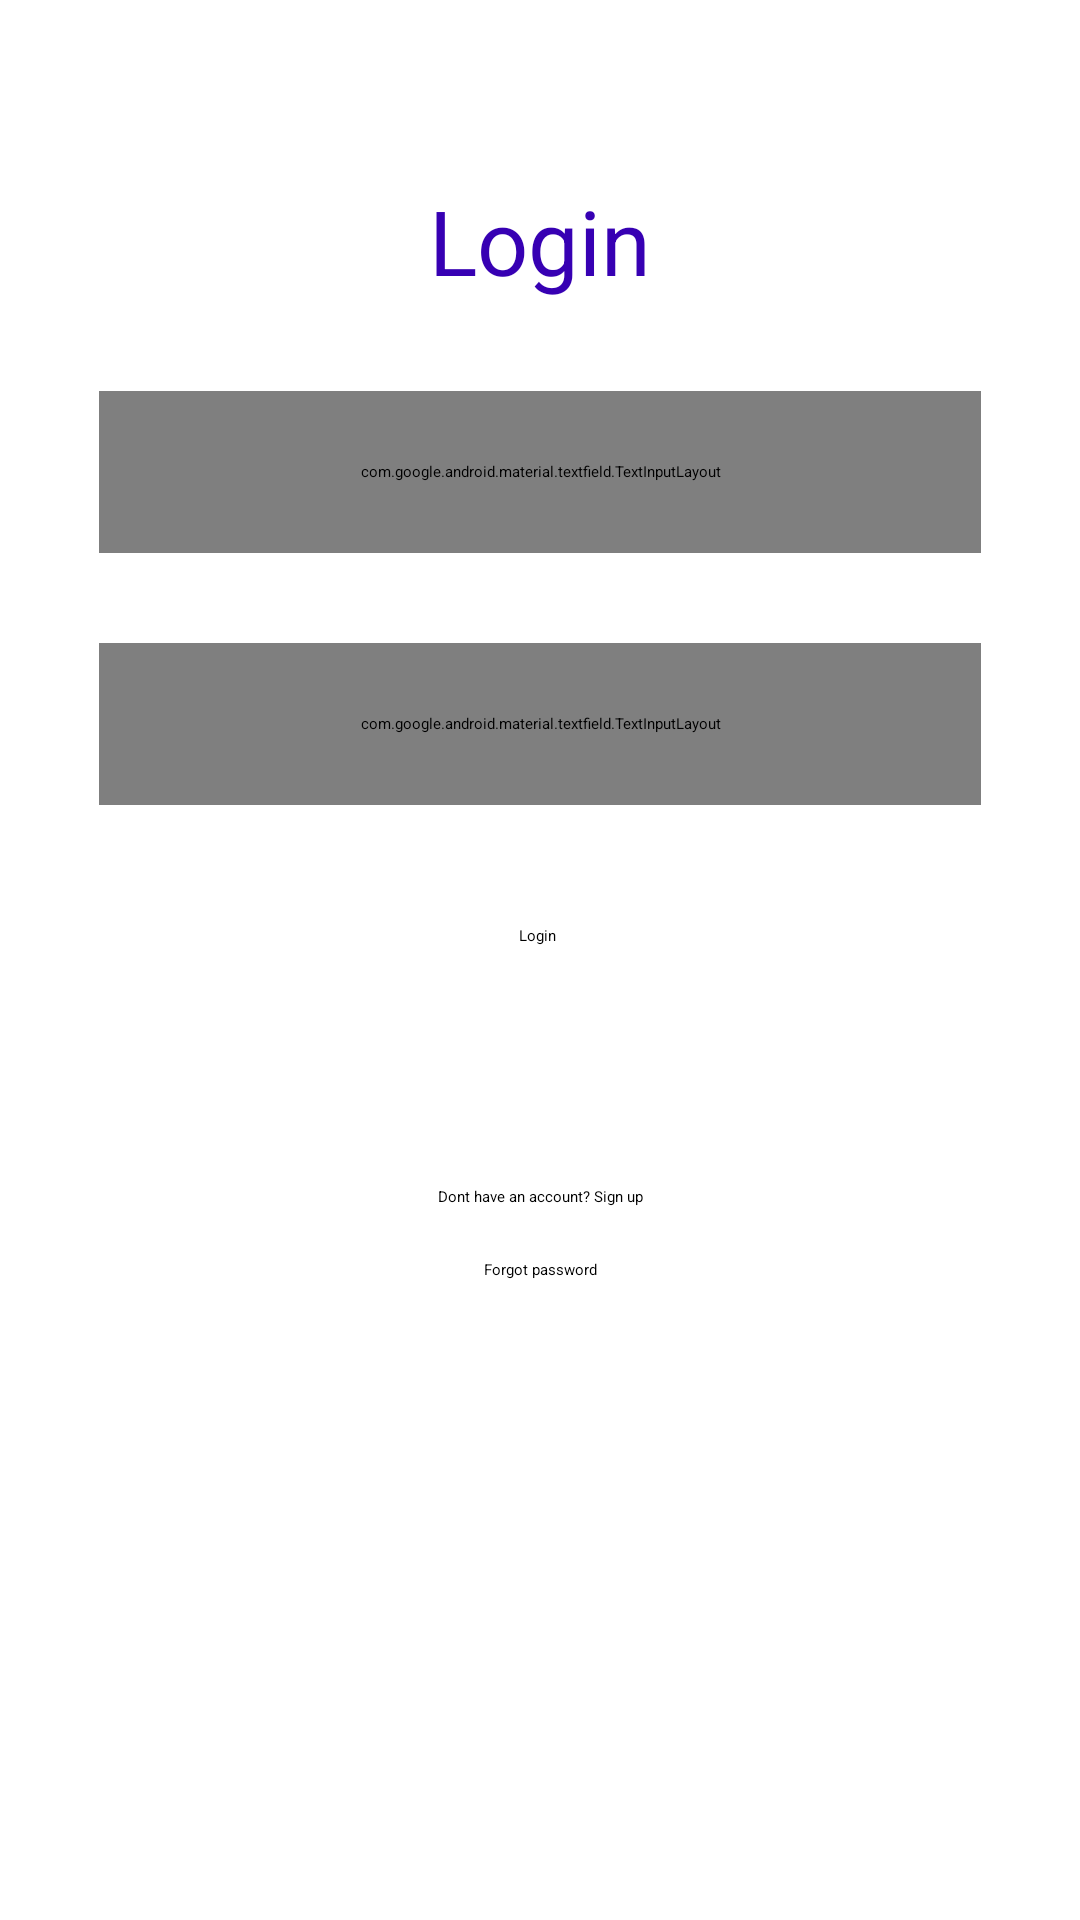

Reconstruct the res/layout file that produces this screen, plus the resources it refers to.
<!-- AndroidManifest.xml: application theme Theme.LoginRegister -->
<!-- res/layout/activity_login.xml -->
<?xml version="1.0" encoding="utf-8"?>
<androidx.constraintlayout.widget.ConstraintLayout xmlns:android="http://schemas.android.com/apk/res/android"
    xmlns:app="http://schemas.android.com/apk/res-auto"
    xmlns:tools="http://schemas.android.com/tools"
    android:layout_width="match_parent"
    android:layout_height="match_parent"
    tools:context=".Login">

    <TextView
        android:id="@+id/textView3"
        android:layout_width="match_parent"
        android:layout_height="wrap_content"
        android:layout_marginTop="60dp"
        android:gravity="center"
        android:text="@string/login"
        android:textColor="@color/purple_700"
        android:textSize="30sp"
        app:layout_constraintEnd_toEndOf="parent"
        app:layout_constraintStart_toStartOf="parent"
        app:layout_constraintTop_toTopOf="parent" />

    <com.google.android.material.textfield.TextInputLayout
        android:id="@+id/textInputLayout2"
        android:layout_width="294dp"
        android:layout_height="54dp"
        android:layout_marginTop="30dp"
        android:hint="@string/username"
        app:layout_constraintEnd_toEndOf="parent"
        app:layout_constraintStart_toStartOf="parent"
        app:layout_constraintTop_toBottomOf="@+id/textView3">

        <com.google.android.material.textfield.TextInputEditText
            android:id="@+id/name2"
            android:layout_width="match_parent"
            android:layout_height="wrap_content"
            android:drawableEnd="@drawable/ic_user"
            android:drawableRight="@drawable/ic_user"
            android:textColor="@color/white" />
        />

    </com.google.android.material.textfield.TextInputLayout>

    <com.google.android.material.textfield.TextInputLayout
        android:id="@+id/textInputLayout"
        android:layout_width="294dp"
        android:layout_height="54dp"
        android:layout_marginTop="30dp"
        android:hint="@string/password"
        app:layout_constraintEnd_toEndOf="parent"
        app:layout_constraintStart_toStartOf="parent"
        app:layout_constraintTop_toBottomOf="@+id/textInputLayout2">

        <com.google.android.material.textfield.TextInputEditText
            android:id="@+id/password2"
            android:layout_width="match_parent"
            android:layout_height="wrap_content"
            android:drawableEnd="@drawable/ic_pass"
            android:drawableRight="@drawable/ic_pass"
            android:inputType="textPassword"
            />
    </com.google.android.material.textfield.TextInputLayout>

    <Button
        android:id="@+id/btnLogin"
        style="@style/Widget.AppCompat.Button.Colored"
        android:layout_width="wrap_content"
        android:layout_height="wrap_content"
        android:layout_marginTop="40dp"
        android:onClick="login"
        android:text="@string/login"
        app:layout_constraintEnd_toEndOf="parent"
        app:layout_constraintHorizontal_bias="0.498"
        app:layout_constraintStart_toStartOf="parent"
        app:layout_constraintTop_toBottomOf="@+id/textInputLayout" />

    <TextView
        android:id="@+id/signUpText"
        android:layout_width="wrap_content"
        android:layout_height="wrap_content"
        android:layout_marginTop="80dp"
        android:onClick="changeActivitySignUp"
        android:text="@string/donthaveaccount"
        app:layout_constraintEnd_toEndOf="parent"
        app:layout_constraintStart_toStartOf="parent"
        app:layout_constraintTop_toBottomOf="@+id/btnLogin"
        tools:targetApi="jelly_bean" />

    <TextView
        android:id="@+id/forgotPass"
        android:layout_width="wrap_content"
        android:layout_height="wrap_content"
        android:onClick="changeActivityForgotPassword"
        android:text="@string/forgotPass"
        app:layout_constraintBottom_toBottomOf="parent"
        app:layout_constraintEnd_toEndOf="parent"
        app:layout_constraintStart_toStartOf="parent"
        app:layout_constraintTop_toBottomOf="@+id/signUpText"
        app:layout_constraintVertical_bias="0.075"
        tools:targetApi="jelly_bean" />




</androidx.constraintlayout.widget.ConstraintLayout>
<!-- resources referenced by this layout -->
<resources>
  <string name="donthaveaccount">Dont have an account? Sign up</string>
  <string name="forgotPass">Forgot password</string>
  <string name="login">Login</string>
  <string name="password">Password</string>
  <string name="username">Username</string>
  <style name="Theme.LoginRegister" parent="Theme.MaterialComponents.DayNight.NoActionBar">
          
          <item name="colorPrimary">@color/purple_200</item>
          <item name="colorPrimaryVariant">@color/purple_700</item>
          <item name="colorOnPrimary">@color/black</item>
          
          <item name="colorSecondary">@color/teal_200</item>
          <item name="colorSecondaryVariant">@color/teal_200</item>
          <item name="colorOnSecondary">@color/black</item>
          
          <item name="android:statusBarColor" tools:targetApi="l">?attr/colorPrimaryVariant</item>
          
      </style>
  <!-- not gathered from this repository: default colours our renderer supplied (Android Studio template values) -->
  <color name="purple_200">#FFBB86FC</color>
  <color name="purple_700">#FF3700B3</color>
  <color name="teal_200">#FF03DAC5</color>
  <color name="black">#FF000000</color>
  <color name="white">#FFFFFFFF</color>
</resources>
